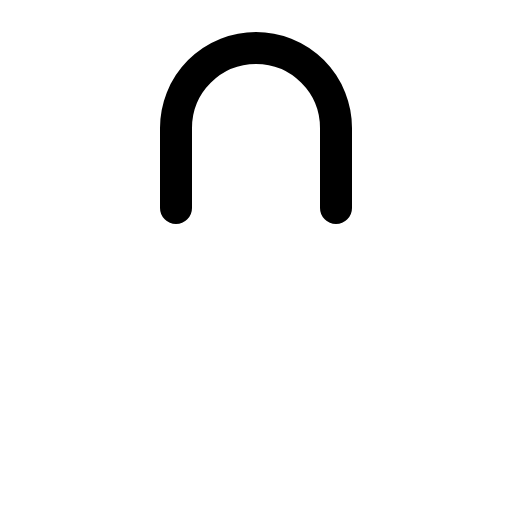
t = 0.00 s
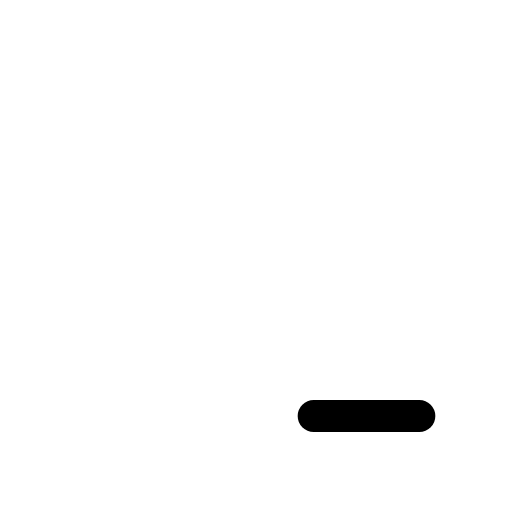
t = 0.30 s
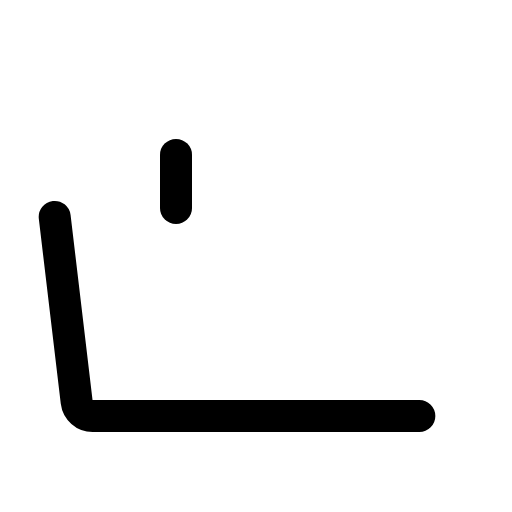
t = 0.68 s
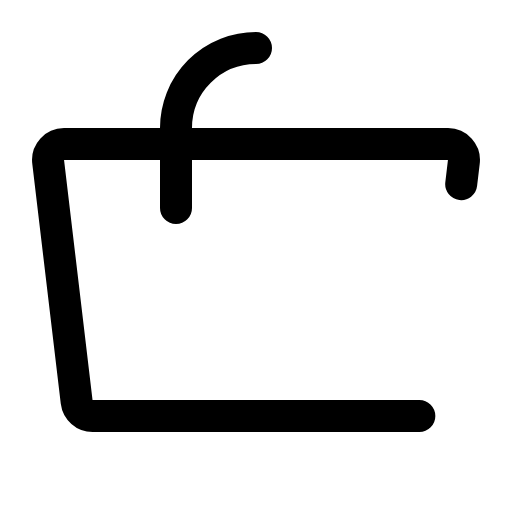
t = 1.05 s
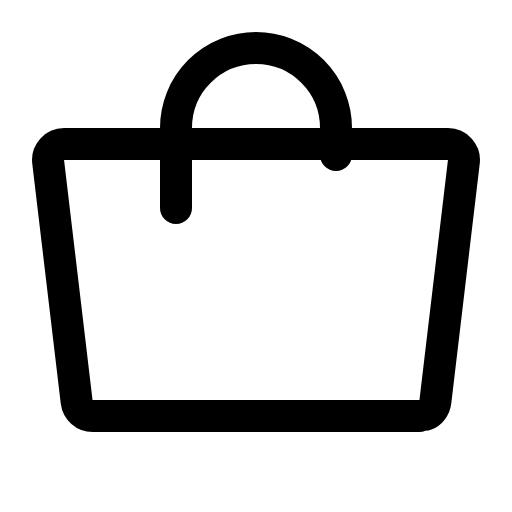
t = 1.43 s

The animated SVG that drew these frames (rendered in a browser with its animation timeline set to each time). Animation: 1 CSS @keyframes rule; one cycle of 1.80 s, repeats indefinitely.

<svg xmlns="http://www.w3.org/2000/svg" viewBox="0 0 256 256">
  <style>
    .draw-line {
      stroke-dasharray: 1;
      stroke-dashoffset: 0;
    }
    svg:hover .draw-line {
      animation: phosphor-draw-in 1.5s ease-in-out infinite;
    }
    @keyframes phosphor-draw-in {
      0%   { stroke-dashoffset: 1; }
      100% { stroke-dashoffset: 0; }
    }
  </style><rect width="256" height="256" fill="none"/><path d="M209.67,208H46.33a8.06,8.06,0,0,1-8-7.07l-14.25-120a8,8,0,0,1,8-8.93H223.92a8,8,0,0,1,8,8.93l-14.25,120A8.06,8.06,0,0,1,209.67,208Z" fill="none" stroke="currentColor" stroke-linecap="round" stroke-linejoin="round" stroke-width="16" class="draw-line" pathLength="1" style="animation-delay: 0s"/><path d="M88,104V64a40,40,0,0,1,80,0v40" fill="none" stroke="currentColor" stroke-linecap="round" stroke-linejoin="round" stroke-width="16" class="draw-line" pathLength="1" style="animation-delay: 0.3s"/></svg>
